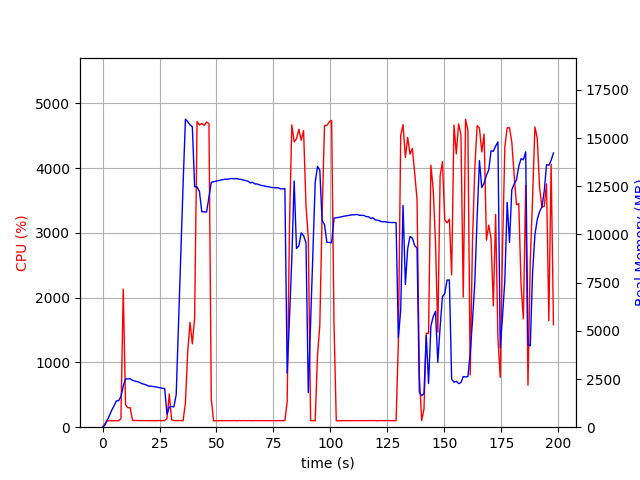

The table this chart was drawn from, first rows:
elapsed_time, nproc, cpu, mem_real, mem_virtual
3.647804260253906e-05, 1, 0.0, 7.383, 3185
1.007, 1, 49.6, 109.1, 774
2.015, 1, 100.2, 361.1, 1894
3.024, 1, 99.1, 605.1, 3174
4.032, 1, 100.2, 881.1, 3174
5.04, 1, 99.2, 1108, 5740
6.049, 1, 101.1, 1368, 5740
7.058, 1, 99.2, 1372, 5228
8.066, 1, 133.0, 1595, 9236
9.093, 1, 2131, 2130, 9864
10.1, 1, 348.3, 2508, 10212
11.11, 1, 299.8, 2505, 10212
12.12, 1, 301.8, 2511, 10300
13.14, 1, 107.9, 2432, 10300
14.15, 1, 101.8, 2399, 10300
15.16, 1, 103.1, 2363, 10300
16.17, 1, 101.0, 2327, 10300
17.18, 1, 101.9, 2266, 10300
18.19, 1, 101.0, 2229, 10300
19.2, 1, 100.9, 2194, 10300
20.21, 1, 100.9, 2133, 10300
21.22, 1, 100.0, 2129, 10300
22.23, 1, 100.9, 2112, 10396
23.24, 1, 99.1, 2092, 10396
24.25, 1, 101.9, 2067, 10396
25.26, 1, 102.8, 2048, 10396
26.27, 1, 100.9, 2016, 10396
27.28, 1, 101.0, 1996, 10396
28.29, 1, 134.7, 669.9, 10418
29.3, 1, 513.7, 1054, 11153
30.31, 1, 115.9, 1076, 12177
31.32, 1, 101.7, 1054, 12177
32.33, 1, 100.9, 1695, 38419
33.34, 1, 102.9, 5363, 38419
34.35, 1, 101.0, 8903, 38419
35.36, 1, 101.9, 12629, 38419
36.38, 1, 373.0, 15976, 38499
37.39, 1, 1167, 15851, 38499
38.4, 1, 1617, 15683, 38499
39.41, 1, 1286, 15589, 38499
40.42, 1, 1684, 12475, 38499
41.48, 1, 4719, 12463, 38499
42.53, 1, 4664, 12233, 38499
43.57, 1, 4689, 11176, 38499
44.62, 1, 4658, 11166, 38499
45.66, 1, 4710, 11161, 38499
46.71, 1, 4684, 11934, 38995
47.73, 1, 437.8, 12702, 39748
48.74, 1, 99.1, 12731, 39748
49.75, 1, 100.2, 12761, 39748
50.75, 1, 100.3, 12789, 39748
51.76, 1, 100.1, 12817, 39748
52.77, 1, 100.2, 12841, 39748
53.78, 1, 100.2, 12863, 39748
54.79, 1, 101.2, 12862, 39748
55.8, 1, 101.2, 12882, 39748
56.8, 1, 100.2, 12902, 39748
57.81, 1, 103.1, 12879, 39748
58.82, 1, 99.1, 12899, 39748
59.83, 1, 103.2, 12867, 39748
... 136 more rows
